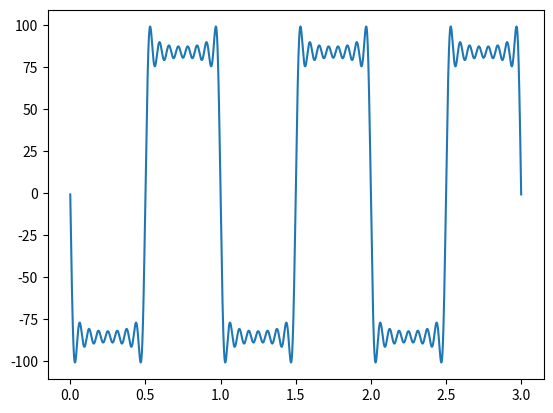

The script that saved this image:
import math
from scipy.ndimage import gaussian_filter1d
import matplotlib.pyplot as plt
import numpy as np
from functools import partial
from scipy.integrate import quad

# waveforms are defined here
# waveforms should be in the format of:
# base_waveform, (optionally smoothed waveform) and fast computing version using interpolation instead of calculating


class InterpolatingFunction:
    def __init__(self, array_producing_function, x_values, **params):
        """
        Initialize the InterpolatingFunction with a function to produce the array, x-values, and additional parameters.

        Parameters:
        - array_producing_function: A function that takes x_values and produces an array.
        - x_values: An array of x-values for interpolation.
        - params: Additional parameters to be passed to the array-producing function.
        """
        self.array_producing_function = array_producing_function
        self.x_values = x_values
        self.params = params
        self.array = None  # The array will be produced and stored on the first call
        self.mean = 0
        self.__name__ = array_producing_function.__name__[len("generate_"):]

    def __call__(self, V0, T, t, phi):
        """
        Interpolate the value at a specific x using the provided parameters.

        Parameters:
        - V0: Voltage amplitude.
        - T: Period.
        - t: Time.
        - phi: Phase shift.

        Returns:
        - interpolated_value: The interpolated magnitude at the specified x.
        """
        if self.array is None:
            # First call: produce and store the array
            self.array = self.array_producing_function(self.x_values, **self.params)
            self.mean = np.mean(self.array)

        if T != 0:
            phase = (t % T / T + phi / (2 * math.pi)) % 1

            # Interpolate using the stored array
            interpolated_value = np.interp(phase, self.x_values, self.array)

            interpolated_value *= -V0
            return interpolated_value
        else:
            return -V0 * self.mean


x_values = np.linspace(0,1,10000)
def generate_combinations_of_sin(x_values,T_rel,A):

    #T_rel = [1,1/2,1/3]
    #A = [1,-1,1]

    # generate combinations of sin wave plus one.
    # restricts the maximum oscillation to 2N. this is done to account for limited voltage swing to avoid plasma.
    # relative period to the base period. T_specific = T_rel*T. T_rel must be 1/int where int > 1 # relative amplitudes to the base component.
    N = 100
    waveform = np.zeros_like(x_values)
    if A[0] != 0:
        for i in range(0,len(T_rel)):
            if A[i] != 0 and T_rel[i] != 0:
                waveform += A[i]*np.sin(x_values*2*math.pi/T_rel[i])
        waveform /= (max(waveform) - min(waveform))/2/N
    waveform += 1
    return waveform
def generate_smoothed_square_wave(x_values):
    a = 0.6
    sigma = 1000
    pos_constant = (1) / a+1
    neg_constant = (1) / (a - 1)+1

    # Initialize the waveform array
    waveform = np.zeros_like(x_values)

    # Assign values based on the interval
    waveform[x_values < a] = pos_constant
    waveform[x_values >= a] = neg_constant
    extended_waveform = np.concatenate((waveform, waveform, waveform))
    smoothed_waveform = gaussian_filter1d(extended_waveform, sigma, mode='reflect')
    smoothed_waveform = np.array(smoothed_waveform)

    smoothed_waveform = smoothed_waveform[len(waveform):2 * len(waveform)]
    # Adjust to preserve the mean

    max_swing = max(abs(smoothed_waveform))
    smoothed_waveform /= max_swing
    smoothed_waveform -= np.mean(smoothed_waveform)
    smoothed_waveform *= 100
    smoothed_waveform -= np.mean(smoothed_waveform)
    smoothed_waveform += 0
    return smoothed_waveform


smoothed_square_wave = InterpolatingFunction(generate_smoothed_square_wave, x_values)
combinations_of_sin = InterpolatingFunction(generate_combinations_of_sin,x_values,T_rel = [1,1/3,1/5,1/7,1/9,1/11,1/13,1/15],A = [1,1/3,1/5,1/7,1/9,1/11,1/13,1/15])

def DC(V0,T,t,phi):
    return -V0

def one_plus_sin(V0,T,t,phi):

    if T != 0:
        phase = 2 * math.pi * (t % T) / T + phi
        return -V0 * (1 + np.sin(phase))
    else:
        return -V0

def one_plus_10sin(V0,T,t,phi):

    if T != 0:
        phase = 2 * math.pi * t / T + phi
        return -V0*(1+10*np.sin(phase))
    else:
        return -V0

def one_plus_100sin(V0,T,t,phi):

    if T != 0:
        phase = 2 * math.pi * t / T + phi
        return -V0*(1+100*np.sin(phase))
    else:
        return -V0
def N_plus_sin(V0,T,t,phi):
    N = 100
    if T != 0:
        phase = 2 * math.pi * t / T + phi
        return -V0*(1+N*np.sin(phase))
    else:
        return -V0

def abs_sine(V0,T,t,phi):

    if T != 0:
        phase = 2*math.pi*t/T + phi
        # pi/2 to compute the mean value
        return -V0*math.pi/2*abs(np.sin(phase))
    else:
        return -V0

def half_sawtooth(V0,T,t,phi):
    if T != 0:
        # increase exponentially to a certain value then decrease exponentially
        # the rate of increase and decrease are determined by the coeffs
        a = 5 # coeff of charging
        b = 1 # coeff of discharging
        c = 1/0.48933336199819516# scaling coeff, used to have time average value of 1
        phase = (2 * math.pi * (t % T) / T + phi) % (2*math.pi)/(2*math.pi)
        # note that phase is defined different here for the function to be defined between 0 and 1
        return -(min(np.exp(a*phase),np.exp(b*(1-phase)))-1)*c*V0
    else:
        return -V0

def smoothed_half_sawtooth(V0,T,t,phi):
    window_size = 0.1
    # window size measured in the fraction of time period it is averaging over.
    sample_N = 5
    # total number of samples to be taken to find the average, should be an odd number to include the central point
    sample_step = window_size/(sample_N-1)
    sum = 0
    for i in range(0,sample_N):
        sum += half_sawtooth(V0,T,t+T*(-sample_step*(sample_N-1)/2+i*sample_step),phi)
    return sum/sample_N

# smoothed sawtooth function is rather computationally expensive, since it essentially computes half sawtooth 'sample_N' times.
# A better solution might be to have a pre-computed list ( within one cycle) as a look up table.

partial_smooth_half_sawtooth = partial(smoothed_half_sawtooth,V0=1,T=1,phi=0)
def calculate_para_half_sawtooth():
    result = quad(partial_smooth_half_sawtooth,0,1)
    print(result)

#calculate_para_half_sawtooth()

# This is the code to speed up the half sawtooth calculation by calculating the list to interpolate the first time this function is called.
# The parameters are calculated in the first run as well

def square_wave(V0,T,t,phi):
    a = 0.9
    # a is the fraction of period that the function is positive. (voltage is negative)
    if T != 0 :
        phase = ((t % T) / T + phi / (2 * math.pi)) % 1
        if phase <= a:
            return -V0/(2*a-1)
        else:
            return V0/(2*a-1)
    else:
        return -V0

def plot_waveform(waveform):
    t_arr = np.linspace(0,3,30000)
    V = []
    V0 = 1
    T = 1
    phi = 0
    for t in t_arr:
        V.append(waveform(V0,T,t,phi))


    print(np.mean(V))
    plt.plot(t_arr,V)
    plt.show()

plot_waveform(combinations_of_sin)

# flowfields are defined here:

def linear(x):
    gradv = 5
    v0 = -0.05
    # V0 is the velocity at r = 0
    return np.array([0,v0+gradv*x[0]])

def neg_linear(x):
    gradv = 100
    v0 = 1
    # V0 is the velocity at r = 0
    return np.array([0, v0 + gradv * x[0]])

def linear_radial(x):
    gradrvz = -100
    gradrvr = 50
    vz0 = 2
    vr0 = -0.5
    return np.array([vr0+gradrvr*x[0],vz0+gradrvz*x[0]])

def radial_sink(x):
    gradrvz = -100
    vz0 = 2
    return np.array([2e-4/x[0], vz0 + gradrvz * x[0]])
def linear_offset(x):
    gradv = -100
    v0 = 2
    v_offset = 1
    # V0 is the velocity at r = 0
    return np.array([0,v_offset+v0+gradv*x[0]])

def linear_axial_acceleration(x): # improves axial separation a bit
    gradrvz = -100
    vz0 = 2
    gradzvz = 10
    # V0 is the velocity at r = 0
    return np.array([0, vz0 + gradrvz * x[0]+gradzvz*x[1]])
def const(x):
    return np.array([0.0,0.0])


# below are flowfields for spherical design, should be used with the spherical electric field in solver

def spherical_simple_sink(x):
    c1 = 2 # unit 1/s
    return np.array([-x[1]/x[0]*np.sqrt(x[0]**2 + x[1]**2)*c1,np.sqrt(x[0]**2 + x[1]**2)*c1])
#def sphereical_simple_vortex(x):

def spherical_simple_vortex(x):
    c1 = 0.0002
    return np.array([-x[1]/(x[0]**2+x[1]**2)*c1,x[0]/(x[0]**2+x[1]**2)*c1])

def spherical_tornado(x):
    c1 = 0.0002
    c2 = 1e-8
    return np.array([-x[1]/(x[0]**2+x[1]**2)*c1,x[0]/(x[0]**2+x[1]**2)*c1]) - np.array(([c2 * x[0] / ((x[0] ** 2 + x[1] ** 2) ** (3 / 2)), c2 * x[1] / ((x[0] ** 2 + x[1] ** 2) ** (3 / 2))]))
def spherical_E(x):
    V = 1
    E0 = 1
    return [V * E0 * x[0] / ((x[0] ** 2 + x[1] ** 2) ** (3 / 2)), V * E0 * x[1] / ((x[0] ** 2 + x[1] ** 2) ** (3 / 2))]
def plot_vector_field(vector_function, x_range=(-0.02, 0.02), y_range=(-0.02, 0.02), grid_size=20):
    """
    Plot a vector field given a vector-generating function.

    Parameters:
    - vector_function: A function that takes (x, y) and returns (vx, vy).
    - x_range: A tuple specifying the range of x values (default is (-2, 2)).
    - y_range: A tuple specifying the range of y values (default is (-2, 2)).
    - grid_size: The number of points in the grid along each axis (default is 20).
    """
    # Generate a grid of points
    x = np.linspace(x_range[0], x_range[1], grid_size)
    y = np.linspace(y_range[0], y_range[1], grid_size)
    X, Y = np.meshgrid(x, y)

    # Compute the vectors at each point on the grid
    [U, V] = vector_function([X, Y])

    # Create a figure and axis
    fig, ax = plt.subplots()

    # Plot the vector field
    ax.quiver(X, Y, U, V)

    # Set labels and title
    ax.set_xlabel('X')
    ax.set_ylabel('Y')
    ax.set_title('Vector Field Plot')

    # Set aspect of the plot to be equal
    ax.set_aspect('equal')

    # Show the plot
    plt.show()

#plot_vector_field()

waveform_functions = {
    'DC': DC,
    'one_plus_sin': one_plus_sin,
    'half_sawtooth': half_sawtooth,
    'smoothed_half_sawtooth': smoothed_half_sawtooth,
    'one_plus_10sin': one_plus_10sin,
    'one_plus_100sin': one_plus_100sin,
    'abs_sine': abs_sine,
    'N_plus_sin': N_plus_sin,
    'combinations_of_sin':combinations_of_sin,
    'square_wave': square_wave,
    'smoothed_square_wave': smoothed_square_wave

}

flowfield_functions = {
    'linear': linear,
    'neg_linear': neg_linear,
    'const': const,
    'linear_offset' : linear_offset,
    'linear_radial': linear_radial,
    'radial_sink' : radial_sink,
    'linear_axial_acceleration':linear_axial_acceleration,
    'spherical_simple_sink' : spherical_simple_sink,
    'spherical_simple_vortex' : spherical_simple_vortex,
    'spherical_tornado' : spherical_tornado
}